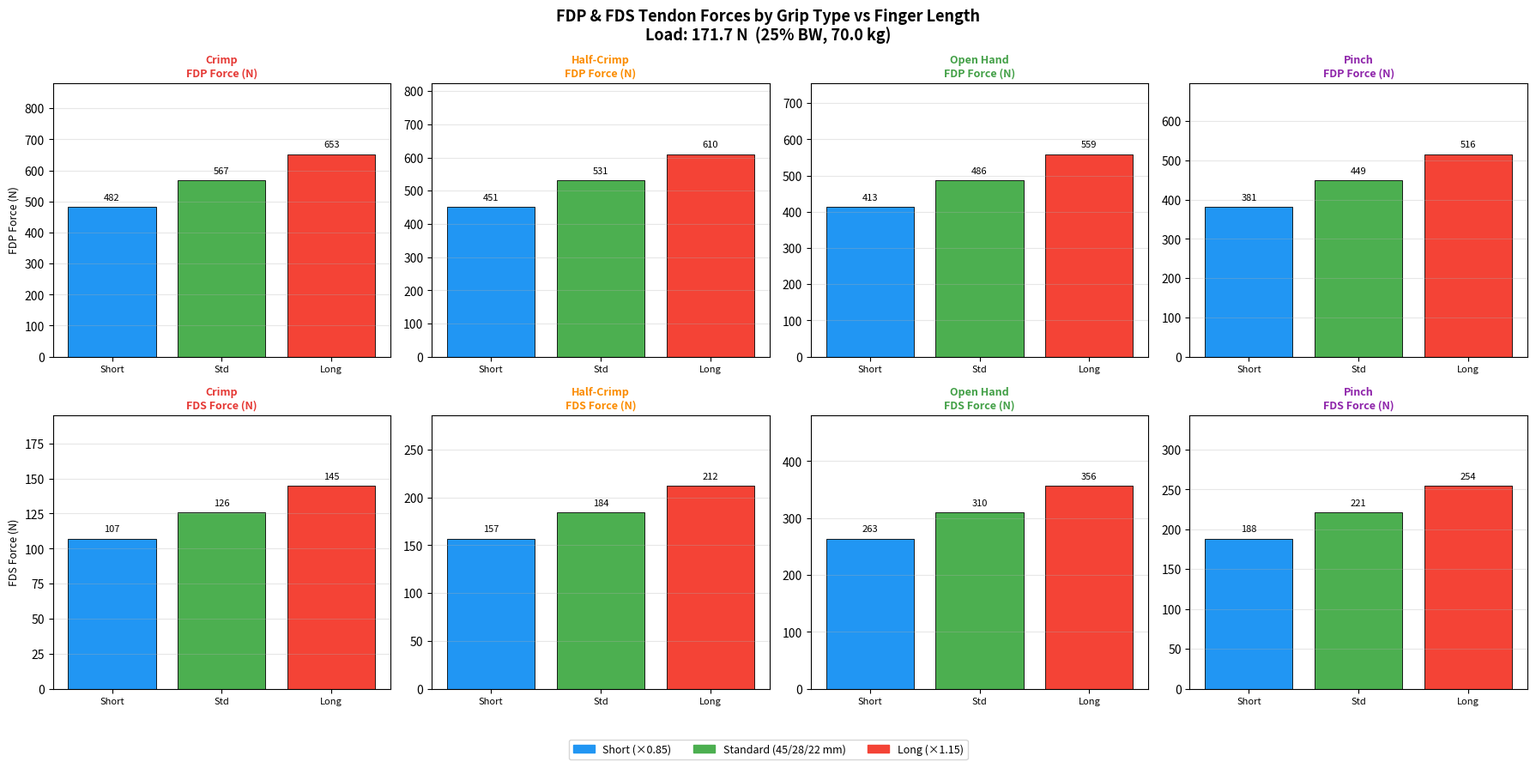
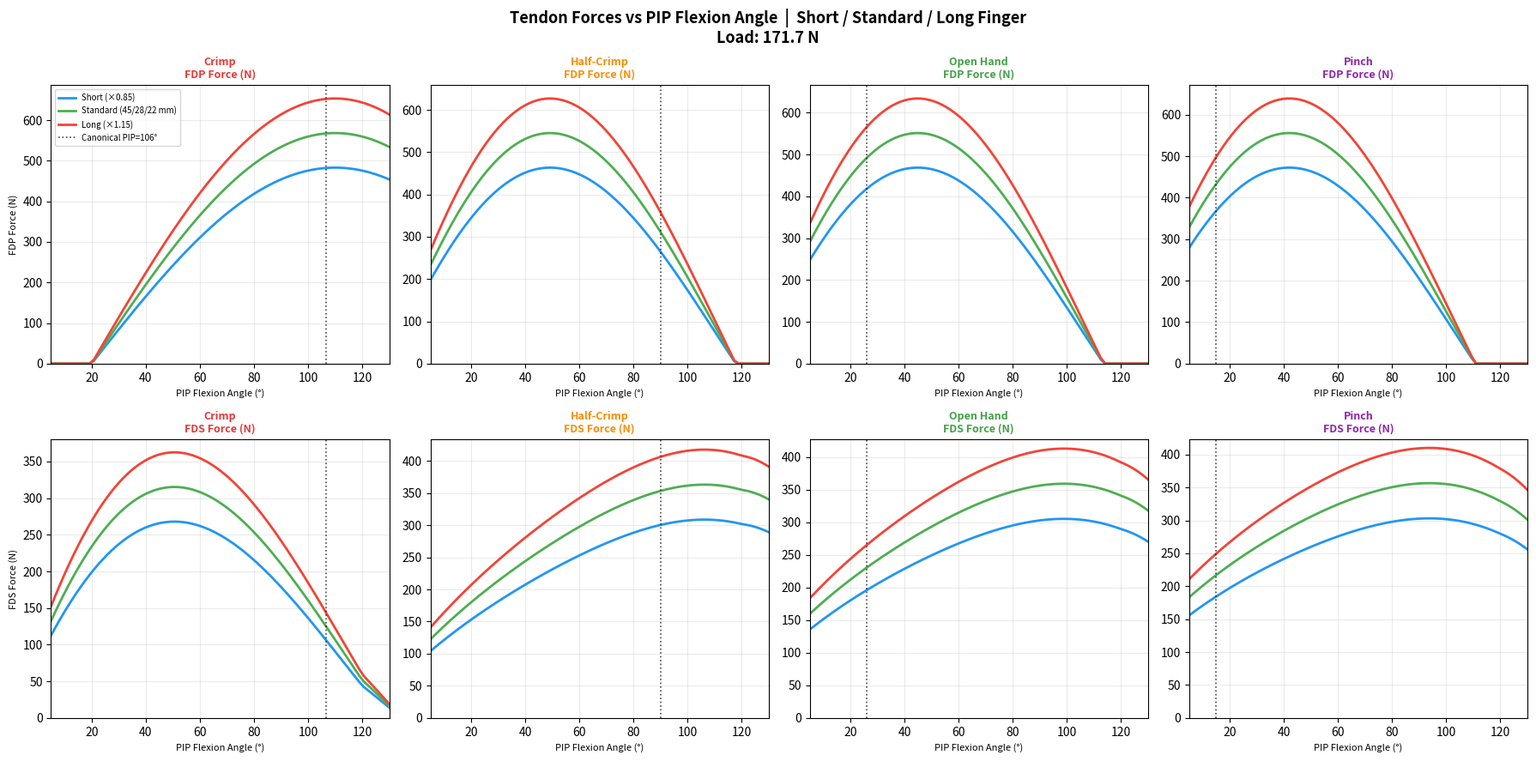
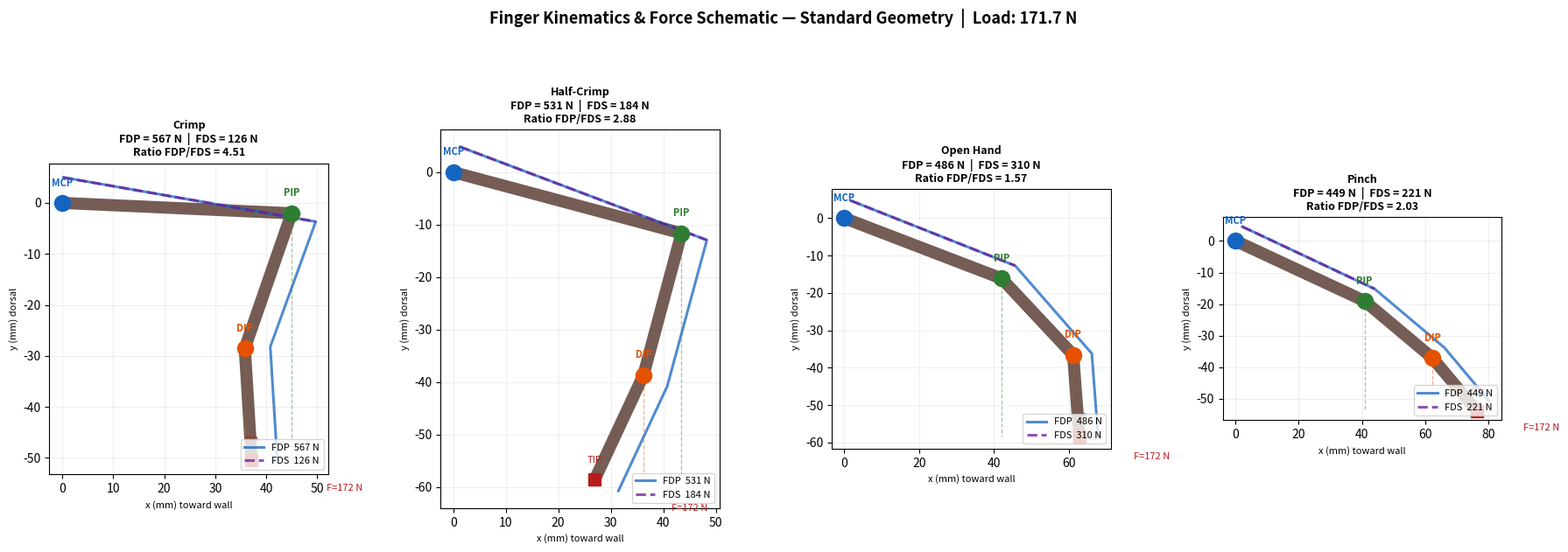
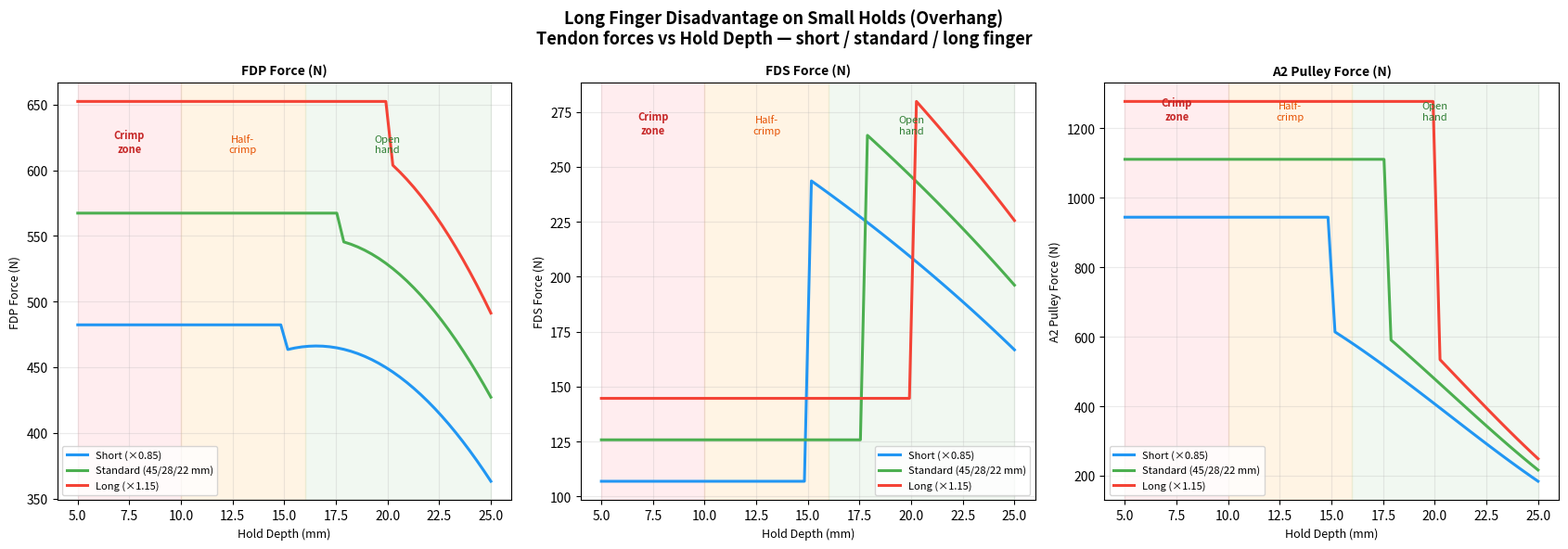
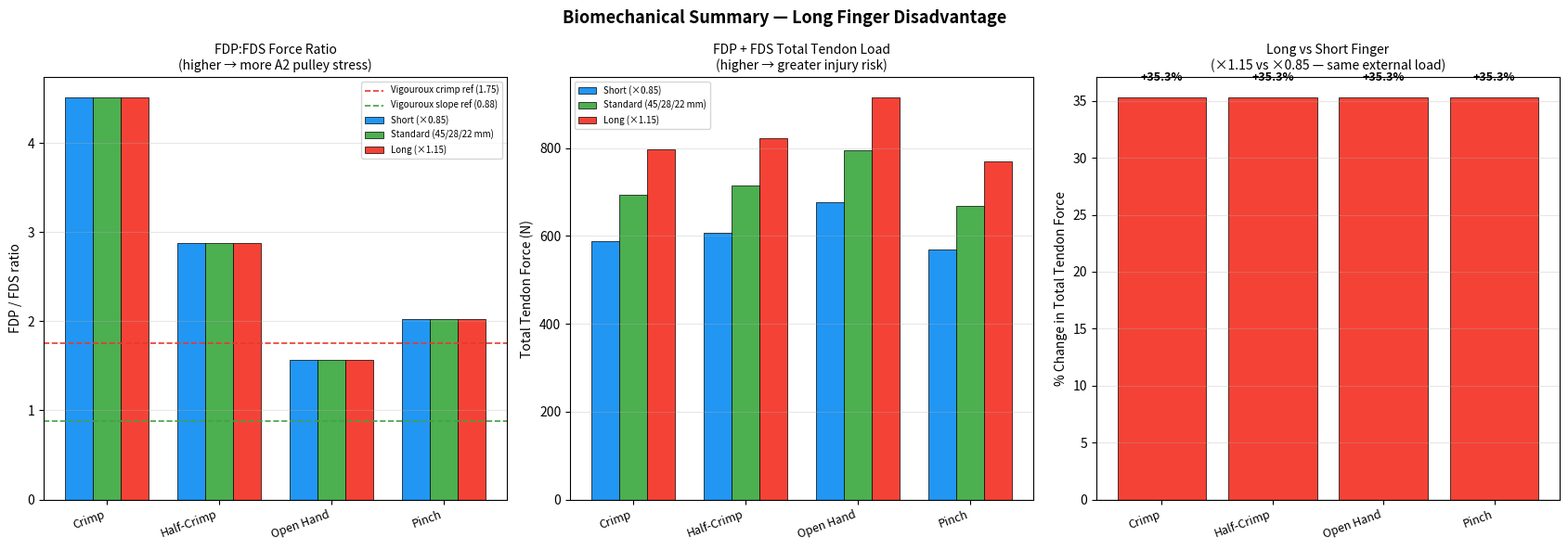

Recreate these plots in Python, in order. (Note: this script raises an exception after producing the figures.)
"""
============================================================
 CLIMBING FINGER BIOMECHANICS MODEL
============================================================
 Static 2D model of FDP/FDS tendon forces in rock climbing
 Focus: Disadvantage of long fingers on small holds (overhanging terrain)

 Theoretical framework:
   - Vigouroux et al. (2006) J Biomechanics 39:2583-2592
   - An et al. (1983) J Biomechanics — tendon moment arms
   - Schweizer (2001) — crimp grip biomechanics

 Anatomical defaults (middle finger, adult male):
   - Phalanx lengths: Özsoy et al. (Turkish pop.), avg male
     PP = 45 mm, MP = 28 mm, DP = 22 mm
   - Moment arms: An et al. 1983 polynomial fits
   - Grip angles: Vigouroux 2006 experimental data

 Model assumptions:
   - 2D sagittal plane (planar finger model)
   - Static equilibrium at each joint
   - Vertical fingertip force (overhang scenario)
   - Sequential joint solve: DIP → PIP → MCP
   - Passive DIP moment in crimp = 25% of external moment (Vigouroux 2006)
============================================================
"""

import numpy as np
import matplotlib.pyplot as plt
import matplotlib.patches as mpatches
from matplotlib.gridspec import GridSpec
from dataclasses import dataclass, field
from typing import Optional
import warnings

warnings.filterwarnings("ignore")

# ─────────────────────────────────────────────────────────────
#  CONFIGURATION  (edit these values to change the simulation)
# ─────────────────────────────────────────────────────────────

class Config:
    # Load definition
    body_weight_kg   = 70.0        # Climber body weight
    bw_fraction      = 0.25        # Fraction of BW on one finger (e.g. 0.25 = 1/4 BW)
    custom_force_N   = None        # Set to a float to override BW-based load

    # Finger length comparison
    scale_short      = 0.85        # Short finger relative to standard (−15%)
    scale_long       = 1.15        # Long finger relative to standard (+15%)

    # Standard finger phalanx lengths (mm) — Literature defaults
    # Source: Özsoy et al. (Turkish pop.); broader survey average
    PP_mm = 45.0   # Proximal phalanx — Özsoy male avg: 41.7 mm; used 45 as broad average
    MP_mm = 28.0   # Middle phalanx
    DP_mm = 22.0   # Distal phalanx

    # Hold depth range for Figure 4 analysis (mm)
    hold_depth_min = 5.0
    hold_depth_max = 25.0

    # Passive DIP moment fraction for crimp (Vigouroux 2006: ~25% of external moment)
    passive_moment_fraction = 0.25

    # Output filenames
    save_figures = True
    output_prefix = "climbing_model"


# ─────────────────────────────────────────────────────────────
#  DATA CLASSES
# ─────────────────────────────────────────────────────────────

@dataclass
class FingerGeometry:
    """
    Parametric finger geometry.
    All lengths in mm. Defaults from literature (Özsoy et al.).
    """
    L1: float = Config.PP_mm   # Proximal phalanx length (mm)
    L2: float = Config.MP_mm   # Middle phalanx length (mm)
    L3: float = Config.DP_mm   # Distal phalanx length (mm)
    name: str  = "Standard"

    @property
    def total(self):
        return self.L1 + self.L2 + self.L3

    def scaled(self, factor: float, label: str = None) -> "FingerGeometry":
        tag = label or (f"Long (×{factor:.2f})" if factor > 1 else f"Short (×{factor:.2f})")
        return FingerGeometry(self.L1 * factor, self.L2 * factor, self.L3 * factor, tag)


@dataclass
class GripConfig:
    """
    Joint angles defining a grip type (degrees).
    Sign convention:
      +  = flexion  (curling toward palm)
      −  = extension / hyperextension
    Joints: MCP (proximal) | PIP (middle) | DIP (distal)

    Sources:
      Crimp / Slope: Vigouroux 2006 (experimental averages, expert climbers)
      Half-crimp:    PMC11048272 (mean PIP = 87° during climbing)
      Open hand:     Vigouroux 2006 slope grip angles
      Pinch:         estimated physiological values
    """
    name:      str
    theta_MCP: float    # degrees
    theta_PIP: float    # degrees
    theta_DIP: float    # degrees (negative = hyperextension)
    color:     str = "#555555"
    note:      str = ""


# ─────────────────────────────────────────────────────────────
#  GRIP LIBRARY
# ─────────────────────────────────────────────────────────────

GRIPS: dict[str, GripConfig] = {
    "crimp": GripConfig(
        "Crimp",  theta_MCP=2.6,  theta_PIP=106.5, theta_DIP=-22.6,
        color="#E53935",
        note="Vigouroux 2006: PIP 90–100°, DIP hyperextended. "
             "FDP:FDS ≈ 1.75 (ref)."
    ),
    "half_crimp": GripConfig(
        "Half-Crimp", theta_MCP=15.0, theta_PIP=90.0,  theta_DIP=10.0,
        color="#FB8C00",
        note="PMC11048272: mean PIP 87°, DIP partially flexed."
    ),
    "open_hand": GripConfig(
        "Open Hand", theta_MCP=21.0, theta_PIP=25.9,  theta_DIP=38.8,
        color="#43A047",
        note="Vigouroux 2006 slope: DIP 38.8°, PIP 25.9°. "
             "FDP:FDS ≈ 0.88 (ref)."
    ),
    "pinch": GripConfig(
        "Pinch", theta_MCP=25.0, theta_PIP=15.0, theta_DIP=10.0,
        color="#8E24AA",
        note="Low flexion; thumb adduction provides additional load."
    ),
}

GRIP_KEYS  = list(GRIPS.keys())
GRIP_LIST  = list(GRIPS.values())


# ─────────────────────────────────────────────────────────────
#  TENDON MOMENT ARM FUNCTIONS  (An et al. 1983)
# ─────────────────────────────────────────────────────────────
# Polynomial/linear fits to cadaveric data from An KN et al.
# J Biomechanics 1983; 16(8):639-651.
# Units: mm; input angle in degrees.

def ma_FDP_DIP(theta_deg: float) -> float:
    """FDP moment arm at DIP joint. An et al. 1983."""
    t = np.clip(theta_deg, -30.0, 90.0)
    return 6.0 + 0.045 * t           # ~6 mm at extension → ~10 mm at 90°

def ma_FDP_PIP(theta_deg: float) -> float:
    """FDP moment arm at PIP joint. An et al. 1983."""
    t = np.clip(theta_deg, 0.0, 120.0)
    return 9.0 + 0.033 * t           # ~9 mm at extension → ~13 mm at 120°

def ma_FDS_PIP(theta_deg: float) -> float:
    """FDS moment arm at PIP joint. An et al. 1983."""
    t = np.clip(theta_deg, 0.0, 120.0)
    return 7.5 + 0.020 * t           # ~7.5 mm → ~10 mm at 120°

def ma_FDP_MCP(theta_deg: float) -> float:
    """FDP moment arm at MCP. Relatively constant (An 1983)."""
    return 10.4                       # mm

def ma_FDS_MCP(theta_deg: float) -> float:
    """FDS moment arm at MCP. An 1983."""
    return 8.6                        # mm


# ─────────────────────────────────────────────────────────────
#  KINEMATICS  (2D sagittal plane)
# ─────────────────────────────────────────────────────────────

def finger_kinematics(grip: GripConfig, geom: FingerGeometry) -> dict:
    """
    Compute joint positions in 2D sagittal plane.

    Coordinate system:
      Origin = MCP joint
      x-axis = toward the wall / hold (horizontal)
      y-axis = dorsal (upward)

    Flexion angles make each segment rotate below horizontal
    (fingertip wraps down and forward around the hold).

    Cumulative angles:
      phi1 = MCP angle from horizontal (proximal phalanx)
      phi2 = phi1 + PIP angle (middle phalanx)
      phi3 = phi2 + DIP angle (distal phalanx)
    """
    phi1 = np.radians(grip.theta_MCP)
    phi2 = np.radians(grip.theta_MCP + grip.theta_PIP)
    phi3 = np.radians(grip.theta_MCP + grip.theta_PIP + grip.theta_DIP)

    MCP = np.array([0.0, 0.0])
    PIP = MCP + geom.L1 * np.array([ np.cos(phi1), -np.sin(phi1)])
    DIP = PIP + geom.L2 * np.array([ np.cos(phi2), -np.sin(phi2)])
    TIP = DIP + geom.L3 * np.array([ np.cos(phi3), -np.sin(phi3)])

    return dict(MCP=MCP, PIP=PIP, DIP=DIP, TIP=TIP,
                phi1=phi1, phi2=phi2, phi3=phi3)


def hold_depth(grip: GripConfig, geom: FingerGeometry) -> float:
    """
    Effective hold depth (mm): vertical drop of TIP below DIP level.
    A shallower hold forces a long finger into higher PIP flexion.
    """
    k = finger_kinematics(grip, geom)
    return k["DIP"][1] - k["TIP"][1]   # positive = tip below DIP


# ─────────────────────────────────────────────────────────────
#  STATIC EQUILIBRIUM SOLVER
# ─────────────────────────────────────────────────────────────

def solve_forces(grip: GripConfig, geom: FingerGeometry,
                 F_tip: float,
                 passive_frac: float = Config.passive_moment_fraction) -> dict:
    """
    Solve FDP and FDS tendon forces via sequential joint equilibrium.

    DIP equilibrium  → F_FDP
    PIP equilibrium  → F_FDS   (F_FDP already known)
    MCP equilibrium  → informational check

    Force model:
      F_tip acts HORIZONTALLY (+x, into the wall / hold).
      This matches the Vigouroux 2006 experimental setup (isometric
      grip on a device; also equivalent to pulling horizontally into
      a hold on a vertical wall face).

      Moment at joint J from horizontal tip force F_tip:
        M_J = F_tip × (J_y - TIP_y)   [vertical lever arm]
      Since TIP_y < J_y (tip hangs below joints), M_J > 0 (flexion).

    For crimp (DIP hyperextended), Vigouroux 2006 shows a passive
    moment of ~25% of the external DIP moment reduces the FDP demand.

    Returns:
        dict with F_FDP, F_FDS, moments, moment arms, kinematics
    """
    kin = finger_kinematics(grip, geom)
    MCP, PIP, DIP, TIP = kin["MCP"], kin["PIP"], kin["DIP"], kin["TIP"]

    # ── External moments at each joint (N·mm) ──────────────────
    # Force is horizontal (+x). Moment arm = vertical distance (y).
    # M_J = F_tip × (y_J - y_TIP)  [positive = flexion moment]
    M_DIP = F_tip * (DIP[1] - TIP[1])
    M_PIP = F_tip * (PIP[1] - TIP[1])
    M_MCP = F_tip * (MCP[1] - TIP[1])

    # ── Moment arms (mm) ───────────────────────────────────────
    dFDP_DIP = ma_FDP_DIP(grip.theta_DIP)
    dFDP_PIP = ma_FDP_PIP(grip.theta_PIP)
    dFDS_PIP = ma_FDS_PIP(grip.theta_PIP)
    dFDP_MCP = ma_FDP_MCP(grip.theta_MCP)
    dFDS_MCP = ma_FDS_MCP(grip.theta_MCP)

    # ── DIP equilibrium → F_FDP ───────────────────────────────
    is_crimp = (grip.theta_DIP < 0)
    if is_crimp:
        # Passive ligament / volar plate moment reduces FDP need
        net_DIP = M_DIP * (1.0 - passive_frac)
    else:
        net_DIP = M_DIP

    F_FDP = net_DIP / dFDP_DIP if dFDP_DIP > 0 else 0.0

    # ── PIP equilibrium → F_FDS ───────────────────────────────
    net_PIP = M_PIP - F_FDP * dFDP_PIP
    F_FDS = net_PIP / dFDS_PIP if dFDS_PIP > 0 else 0.0
    F_FDS = max(F_FDS, 0.0)   # cannot push

    # ── Pulley forces (simplified bow-string model) ────────────
    # A2 pulley (on proximal phalanx, resists bowstringing at PIP)
    F_A2 = 2.0 * (F_FDP + F_FDS) * np.sin(np.radians(grip.theta_PIP) / 2.0)
    # A4 pulley (on middle phalanx, resists bowstringing at DIP)
    dip_eff = max(grip.theta_DIP, 0.0)
    F_A4 = 2.0 * F_FDP * np.sin(np.radians(dip_eff) / 2.0)

    return dict(
        F_FDP=F_FDP, F_FDS=F_FDS,
        F_total=F_FDP + F_FDS,
        F_A2=F_A2, F_A4=F_A4,
        M_DIP=M_DIP, M_PIP=M_PIP, M_MCP=M_MCP,
        dFDP_DIP=dFDP_DIP, dFDP_PIP=dFDP_PIP,
        dFDS_PIP=dFDS_PIP,
        ratio=F_FDP / F_FDS if F_FDS > 0 else np.inf,
        is_crimp=is_crimp,
        kin=kin,
        grip=grip, geom=geom,
    )


# ─────────────────────────────────────────────────────────────
#  SWEEP: forces vs PIP angle
# ─────────────────────────────────────────────────────────────

def sweep_pip_angle(grip_key: str, geom: FingerGeometry,
                    F_tip: float,
                    pip_range=(5.0, 130.0), n=80) -> dict:
    """Sweep PIP angle and compute FDP/FDS forces."""
    base = GRIPS[grip_key]
    pips = np.linspace(*pip_range, n)
    f_fdp, f_fds, f_a2 = [], [], []

    for pip in pips:
        dip = -22.6 if grip_key == "crimp" else pip * 0.40
        g   = GripConfig(base.name, base.theta_MCP, pip, dip)
        r   = solve_forces(g, geom, F_tip)
        f_fdp.append(max(r["F_FDP"], 0))
        f_fds.append(max(r["F_FDS"], 0))
        f_a2.append(max(r["F_A2"],  0))

    return dict(pip=pips,
                F_FDP=np.array(f_fdp),
                F_FDS=np.array(f_fds),
                F_A2=np.array(f_a2))


# ─────────────────────────────────────────────────────────────
#  HOLD-DEPTH ANALYSIS
# ─────────────────────────────────────────────────────────────

def grip_forced_by_hold(depth_mm: float, geom: FingerGeometry) -> GripConfig:
    """
    Given a hold depth and finger geometry, determine what grip the
    finger is mechanically forced into.

    Physical rule:
      depth < 0.8 × L3  → crimp (DIP hyperextended to hook the edge)
      depth < 0.55 × L2 → half-crimp (PIP ~90°)
      else               → open hand with PIP angle proportional to depth
    """
    if depth_mm < 0.80 * geom.L3:
        return GRIPS["crimp"]
    elif depth_mm < 0.55 * geom.L2:
        pip = 90.0 + (1.0 - depth_mm / (0.55 * geom.L2)) * 25.0
        return GripConfig("Forced HC", 12.0, pip, pip * 0.30)
    else:
        pip = max(20.0, 100.0 - depth_mm * 3.2)
        return GripConfig("Forced OH", 18.0, pip, pip * 0.40)


def hold_depth_sweep(geom: FingerGeometry, F_tip: float,
                     depths: np.ndarray) -> dict:
    """Return FDP/FDS/A2 forces across a range of hold depths."""
    f_fdp, f_fds, f_a2 = [], [], []
    for d in depths:
        g = grip_forced_by_hold(d, geom)
        r = solve_forces(g, geom, F_tip)
        f_fdp.append(max(r["F_FDP"], 0))
        f_fds.append(max(r["F_FDS"], 0))
        f_a2.append(max(r["F_A2"],   0))
    return dict(F_FDP=np.array(f_fdp),
                F_FDS=np.array(f_fds),
                F_A2 =np.array(f_a2))


# ─────────────────────────────────────────────────────────────
#  DRAWING HELPERS
# ─────────────────────────────────────────────────────────────

_JOINT_COLOR = {"MCP": "#1565C0", "PIP": "#2E7D32", "DIP": "#E65100"}

def draw_finger(ax, kin: dict, geom: FingerGeometry, grip: GripConfig,
                F_tip: float, res: dict, show_tendons=True):
    """Render 2D finger schematic with force vectors."""
    MCP, PIP, DIP, TIP = kin["MCP"], kin["PIP"], kin["DIP"], kin["TIP"]
    pts = [MCP, PIP, DIP, TIP]
    xs  = [p[0] for p in pts]
    ys  = [p[1] for p in pts]

    # ── Bone segments ─────────────────────────────────────────
    ax.plot(xs, ys, "-", color="#5D4037", lw=10, solid_capstyle="round",
            solid_joinstyle="round", zorder=2, alpha=0.85)

    # ── Joint markers ─────────────────────────────────────────
    for pt, lab in zip([MCP, PIP, DIP], ["MCP", "PIP", "DIP"]):
        ax.plot(*pt, "o", color=_JOINT_COLOR[lab], ms=13, zorder=5)
        ax.annotate(lab, pt, fontsize=8, fontweight="bold",
                    color=_JOINT_COLOR[lab],
                    xytext=(0, 14), textcoords="offset points", ha="center")

    ax.plot(*TIP, "s", color="#B71C1C", ms=10, zorder=5)
    ax.annotate("TIP", TIP, fontsize=8, color="#B71C1C",
                xytext=(0, 14), textcoords="offset points", ha="center")

    # ── Fingertip force arrow (horizontal) ────────────────────
    arr_len = geom.total * 0.28
    ax.annotate("", xy=(TIP[0] + arr_len, TIP[1]), xytext=TIP,
                arrowprops=dict(arrowstyle="->", color="#B71C1C", lw=2.2))
    ax.text(TIP[0] + arr_len * 0.55, TIP[1] - 6,
            f"F={F_tip:.0f} N", color="#B71C1C", fontsize=8)

    # ── Tendons (schematic, offset to palmar side) ────────────
    if show_tendons:
        off = 5   # mm palmar offset
        # palmar unit vector perpendicular to each segment
        def palmar_offset(phi): return np.array([np.sin(phi), np.cos(phi)]) * off
        p1 = palmar_offset(kin["phi1"])
        p2 = palmar_offset(kin["phi2"])
        p3 = palmar_offset(kin["phi3"])

        fdp_x = [MCP[0]+p1[0], PIP[0]+p2[0], DIP[0]+p3[0], TIP[0]+p3[0]]
        fdp_y = [MCP[1]+p1[1], PIP[1]+p2[1], DIP[1]+p3[1], TIP[1]+p3[1]]
        ax.plot(fdp_x, fdp_y, "-", color="#1565C0", lw=2.2, alpha=0.75,
                label=f"FDP  {res['F_FDP']:.0f} N")

        fds_x = [MCP[0]+p1[0], PIP[0]+p2[0]]
        fds_y = [MCP[1]+p1[1], PIP[1]+p2[1]]
        ax.plot(fds_x, fds_y, "--", color="#6A1B9A", lw=2.2, alpha=0.75,
                label=f"FDS  {res['F_FDS']:.0f} N")

    # ── Moment arm dashes (vertical = lever arm for horizontal force) ─
    for jt, c in zip([DIP, PIP], ["#E65100", "#2E7D32"]):
        ax.plot([jt[0], jt[0]], [jt[1], TIP[1]], "--", color=c, lw=0.9, alpha=0.45)

    ax.set_aspect("equal")
    ax.grid(True, alpha=0.2)
    ax.set_xlabel("x (mm) toward wall", fontsize=8)
    ax.set_ylabel("y (mm) dorsal", fontsize=8)
    title_lines = [
        f"{grip.name}",
        f"FDP = {res['F_FDP']:.0f} N  |  FDS = {res['F_FDS']:.0f} N",
        f"Ratio FDP/FDS = {res['ratio']:.2f}",
    ]
    ax.set_title("\n".join(title_lines), fontsize=9, fontweight="bold")
    ax.legend(fontsize=8, loc="lower right")


# ─────────────────────────────────────────────────────────────
#  MAIN SIMULATION
# ─────────────────────────────────────────────────────────────

def run_simulation():
    # ── External load ─────────────────────────────────────────
    F_tip = (Config.custom_force_N
             if Config.custom_force_N
             else Config.body_weight_kg * 9.81 * Config.bw_fraction)

    # ── Finger geometries ─────────────────────────────────────
    geom_std   = FingerGeometry(Config.PP_mm, Config.MP_mm, Config.DP_mm,
                                f"Standard ({Config.PP_mm:.0f}/{Config.MP_mm:.0f}/"
                                f"{Config.DP_mm:.0f} mm)")
    geom_short = geom_std.scaled(Config.scale_short)
    geom_long  = geom_std.scaled(Config.scale_long)
    geoms  = [geom_short, geom_std, geom_long]
    gcols  = ["#2196F3", "#4CAF50", "#F44336"]
    glabls = [g.name for g in geoms]

    # ── Pre-compute all canonical results ─────────────────────
    #   all_res[grip_key][i] = results for geom i
    all_res = {k: [solve_forces(GRIPS[k], g, F_tip) for g in geoms]
               for k in GRIP_KEYS}

    # ════════════════════════════════════════════════════════════
    # FIG 1 — Bar chart: FDP & FDS across grip types × geometry
    # ════════════════════════════════════════════════════════════
    fig1, axes = plt.subplots(2, 4, figsize=(18, 9))
    fig1.suptitle(
        f"FDP & FDS Tendon Forces by Grip Type vs Finger Length\n"
        f"Load: {F_tip:.1f} N  ({Config.bw_fraction*100:.0f}% BW, {Config.body_weight_kg} kg)",
        fontsize=13, fontweight="bold")

    for col, (key, grip) in enumerate(GRIPS.items()):
        for row, (label, ykey) in enumerate([("FDP Force (N)", "F_FDP"),
                                              ("FDS Force (N)", "F_FDS")]):
            ax = axes[row, col]
            vals = [all_res[key][i][ykey] for i in range(3)]
            bars = ax.bar(range(3), vals, color=gcols, edgecolor="k", lw=0.6)
            ax.set_xticks(range(3))
            ax.set_xticklabels(["Short", "Std", "Long"], fontsize=8)
            ax.set_ylabel(label if col == 0 else "", fontsize=9)
            ax.set_title(f"{grip.name}\n{label}", fontsize=9, fontweight="bold",
                         color=grip.color)
            ymax = max(max(vals) * 1.35, 30)
            ax.set_ylim(0, ymax)
            ax.grid(axis="y", alpha=0.3)
            for bar, v in zip(bars, vals):
                if v > 1:
                    ax.text(bar.get_x() + bar.get_width()/2,
                            bar.get_height() + ymax * 0.02,
                            f"{v:.0f}", ha="center", va="bottom", fontsize=8)

    patches = [mpatches.Patch(color=c, label=l) for c, l in zip(gcols, glabls)]
    fig1.legend(handles=patches, loc="lower center", ncol=3, fontsize=9,
                bbox_to_anchor=(0.5, 0.00))
    plt.tight_layout(rect=[0, 0.06, 1, 1])

    # ════════════════════════════════════════════════════════════
    # FIG 2 — FDP & FDS vs PIP angle (sweeps)
    # ════════════════════════════════════════════════════════════
    fig2, axes2 = plt.subplots(2, 4, figsize=(18, 9))
    fig2.suptitle(
        f"Tendon Forces vs PIP Flexion Angle  |  Short / Standard / Long Finger\n"
        f"Load: {F_tip:.1f} N",
        fontsize=13, fontweight="bold")

    for col, key in enumerate(GRIP_KEYS):
        grip = GRIPS[key]
        for row, ykey in enumerate(["F_FDP", "F_FDS"]):
            ax = axes2[row, col]
            for geom, c in zip(geoms, gcols):
                sw = sweep_pip_angle(key, geom, F_tip)
                ax.plot(sw["pip"], sw[ykey], color=c, lw=2.0, label=geom.name)
            ax.axvline(grip.theta_PIP, color="k", ls=":", lw=1.2, alpha=0.7,
                       label=f"Canonical PIP={grip.theta_PIP:.0f}°")
            label = "FDP Force (N)" if ykey == "F_FDP" else "FDS Force (N)"
            ax.set_title(f"{grip.name}\n{label}", fontsize=9,
                         fontweight="bold", color=grip.color)
            ax.set_xlabel("PIP Flexion Angle (°)", fontsize=8)
            ax.set_ylabel(label if col == 0 else "", fontsize=8)
            ax.set_xlim(5, 130)
            ax.set_ylim(bottom=0)
            ax.grid(True, alpha=0.25)
            if col == 0 and row == 0:
                ax.legend(fontsize=7, loc="upper left")

    plt.tight_layout()

    # ════════════════════════════════════════════════════════════
    # FIG 3 — Finger schematics (standard geometry, all grips)
    # ════════════════════════════════════════════════════════════
    fig3, axes3 = plt.subplots(1, 4, figsize=(18, 7))
    fig3.suptitle(
        f"Finger Kinematics & Force Schematic — Standard Geometry  |  Load: {F_tip:.1f} N",
        fontsize=13, fontweight="bold")

    for col, (key, grip) in enumerate(GRIPS.items()):
        res = all_res[key][1]   # standard geometry
        draw_finger(axes3[col], res["kin"], geom_std, grip, F_tip, res)

    plt.tight_layout()

    # ════════════════════════════════════════════════════════════
    # FIG 4 — Hold depth analysis (long-finger disadvantage)
    # ════════════════════════════════════════════════════════════
    depths = np.linspace(Config.hold_depth_min, Config.hold_depth_max, 60)

    fig4, ax4s = plt.subplots(1, 3, figsize=(17, 6))
    fig4.suptitle(
        "Long Finger Disadvantage on Small Holds (Overhang)\n"
        "Tendon forces vs Hold Depth — short / standard / long finger",
        fontsize=13, fontweight="bold")

    sweep_data = {g.name: hold_depth_sweep(g, F_tip, depths) for g in geoms}
    hold_titles = ["FDP Force (N)", "FDS Force (N)", "A2 Pulley Force (N)"]
    hold_keys   = ["F_FDP", "F_FDS", "F_A2"]

    for i, (title, hkey) in enumerate(zip(hold_titles, hold_keys)):
        ax = ax4s[i]
        for geom, c in zip(geoms, gcols):
            ax.plot(depths, sweep_data[geom.name][hkey],
                    color=c, lw=2.2, label=geom.name)

        # Zone shading
        ax.axvspan(depths[0], 10, color="#FFCDD2", alpha=0.35, zorder=0)
        ax.axvspan(10, 16,        color="#FFE0B2", alpha=0.35, zorder=0)
        ax.axvspan(16, depths[-1],color="#C8E6C9", alpha=0.25, zorder=0)
        ymax = ax.get_ylim()[1]
        ax.text(7.5, ymax * 0.92, "Crimp\nzone", ha="center", fontsize=8,
                color="#C62828", fontweight="bold")
        ax.text(13,  ymax * 0.92, "Half-\ncrimp", ha="center", fontsize=8,
                color="#E65100")
        ax.text(20,  ymax * 0.92, "Open\nhand", ha="center", fontsize=8,
                color="#2E7D32")

        ax.set_xlabel("Hold Depth (mm)", fontsize=9)
        ax.set_ylabel(title, fontsize=9)
        ax.set_title(title, fontsize=10, fontweight="bold")
        ax.grid(True, alpha=0.25)
        ax.legend(fontsize=8)

    plt.tight_layout()

    # ════════════════════════════════════════════════════════════
    # FIG 5 — Summary: FDP/FDS ratio, total force, % difference
    # ════════════════════════════════════════════════════════════
    fig5, ax5s = plt.subplots(1, 3, figsize=(17, 6))
    fig5.suptitle(
        "Biomechanical Summary — Long Finger Disadvantage",
        fontsize=13, fontweight="bold")

    xpos    = np.arange(len(GRIP_KEYS))
    width   = 0.25

    # 5a — FDP/FDS ratio
    ax = ax5s[0]
    for i, (geom, c) in enumerate(zip(geoms, gcols)):
        ratios = [all_res[k][i]["ratio"] for k in GRIP_KEYS]
        ax.bar(xpos + (i-1)*width, ratios, width, color=c, label=geom.name,
               edgecolor="k", lw=0.5)
    ax.axhline(1.75, color="#E53935", ls="--", lw=1.2, label="Vigouroux crimp ref (1.75)")
    ax.axhline(0.88, color="#43A047", ls="--", lw=1.2, label="Vigouroux slope ref (0.88)")
    ax.set_xticks(xpos)
    ax.set_xticklabels([g.name for g in GRIP_LIST], rotation=20, ha="right", fontsize=9)
    ax.set_ylabel("FDP / FDS ratio")
    ax.set_title("FDP:FDS Force Ratio\n(higher → more A2 pulley stress)", fontsize=10)
    ax.legend(fontsize=7)
    ax.grid(axis="y", alpha=0.3)

    # 5b — Total tendon force
    ax = ax5s[1]
    for i, (geom, c) in enumerate(zip(geoms, gcols)):
        totals = [all_res[k][i]["F_total"] for k in GRIP_KEYS]
        ax.bar(xpos + (i-1)*width, totals, width, color=c, label=geom.name,
               edgecolor="k", lw=0.5)
    ax.set_xticks(xpos)
    ax.set_xticklabels([g.name for g in GRIP_LIST], rotation=20, ha="right", fontsize=9)
    ax.set_ylabel("Total Tendon Force (N)")
    ax.set_title("FDP + FDS Total Tendon Load\n(higher → greater injury risk)", fontsize=10)
    ax.legend(fontsize=7)
    ax.grid(axis="y", alpha=0.3)

    # 5c — % increase long vs short
    ax = ax5s[2]
    pct_changes = []
    for k in GRIP_KEYS:
        t_short = all_res[k][0]["F_total"]
        t_long  = all_res[k][2]["F_total"]
        pct = (t_long - t_short) / t_short * 100.0 if t_short > 0 else 0.0
        pct_changes.append(pct)
    bar_cols = ["#F44336" if v > 0 else "#4CAF50" for v in pct_changes]
    bars = ax.bar([g.name for g in GRIP_LIST], pct_changes,
                  color=bar_cols, edgecolor="k", lw=0.5)
    for bar, v in zip(bars, pct_changes):
        ax.text(bar.get_x() + bar.get_width()/2,
                bar.get_height() + (1.5 if v >= 0 else -7),
                f"{v:+.1f}%", ha="center", fontsize=9, fontweight="bold")
    ax.axhline(0, color="k", lw=0.8)
    ax.set_xticklabels([g.name for g in GRIP_LIST], rotation=20, ha="right", fontsize=9)
    ax.set_ylabel("% Change in Total Tendon Force")
    ax.set_title(
        f"Long vs Short Finger\n"
        f"(×{Config.scale_long:.2f} vs ×{Config.scale_short:.2f} — same external load)",
        fontsize=10)
    ax.grid(axis="y", alpha=0.3)

    plt.tight_layout()

    return fig1, fig2, fig3, fig4, fig5, all_res, geoms, F_tip


# ─────────────────────────────────────────────────────────────
#  CONSOLE SUMMARY TABLE
# ─────────────────────────────────────────────────────────────

def print_summary(all_res, geoms, F_tip):
    W = 90
    print("\n" + "═"*W)
    print("  CLIMBING FINGER BIOMECHANICS — FORCE SUMMARY")
    print(f"  External load at fingertip: {F_tip:.1f} N")
    print("═"*W)
    hdr = f"{'Grip':<14} {'Geometry':<26} {'F_FDP':>9} {'F_FDS':>9} "
    hdr += f"{'Total':>9} {'Ratio':>8} {'A2 Pulley':>10}"
    print(hdr)
    print("─"*W)

    for key in GRIP_KEYS:
        grip = GRIPS[key]
        for i, geom in enumerate(geoms):
            r = all_res[key][i]
            ratio_str = f"{r['ratio']:.2f}" if not np.isinf(r['ratio']) else "inf"
            print(f"{grip.name:<14} {geom.name:<26} "
                  f"{r['F_FDP']:>9.1f} {r['F_FDS']:>9.1f} "
                  f"{r['F_total']:>9.1f} {ratio_str:>8} {r['F_A2']:>10.1f}")
        print()

    print("  Literature validation (Vigouroux 2006):")
    print("    Crimp grip  → FDP/FDS ratio ≈ 1.75 | FDS ~ 250 N at max effort")
    print("    Slope grip  → FDP/FDS ratio ≈ 0.88 | A2 pulley 36× lower than crimp")
    print("    A2 pulley failure threshold: ~300–400 N (Schweizer 2001)")
    print("═"*W)


# ─────────────────────────────────────────────────────────────
#  ENTRY POINT
# ─────────────────────────────────────────────────────────────

if __name__ == "__main__":
    print("═"*60)
    print("  CLIMBING FINGER BIOMECHANICS SIMULATOR")
    print("  Based on Vigouroux et al. 2006 J Biomechanics")
    print("═"*60)
    print(f"\nFingergeometry (standard, adult male middle finger):")
    print(f"  Proximal phalanx : {Config.PP_mm} mm  (Özsoy avg ≈ 41.7 mm)")
    print(f"  Middle phalanx   : {Config.MP_mm} mm")
    print(f"  Distal phalanx   : {Config.DP_mm} mm")
    print(f"\nLoad: {Config.body_weight_kg} kg × 9.81 × {Config.bw_fraction:.2f} "
          f"= {Config.body_weight_kg * 9.81 * Config.bw_fraction:.1f} N per finger\n")

    fig1, fig2, fig3, fig4, fig5, all_res, geoms, F_tip = run_simulation()

    print_summary(all_res, geoms, F_tip)

    if Config.save_figures:
        for i, fig in enumerate([fig1, fig2, fig3, fig4, fig5], 1):
            fname = f"/mnt/user-data/outputs/{Config.output_prefix}_fig{i}.png"
            fig.savefig(fname, dpi=150, bbox_inches="tight")
            print(f"  Saved → {fname}")

    plt.show()
    print("\nDone.")
